The GitHub repository milicaj00/Plant-Patology contains a labelled image folder "mydata" with 8 categories: complex disease, frog eye leaf spot, healthy, multiple diseases, powdery mildew, rust, scab, scab frog eye leaf spot. Examples follow, each with its label.

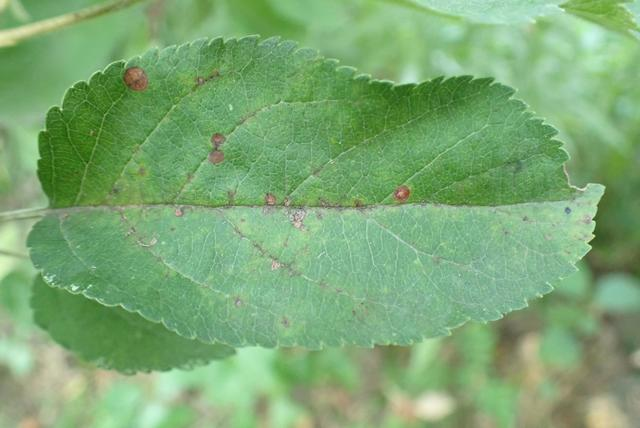
Label: scab frog eye leaf spot

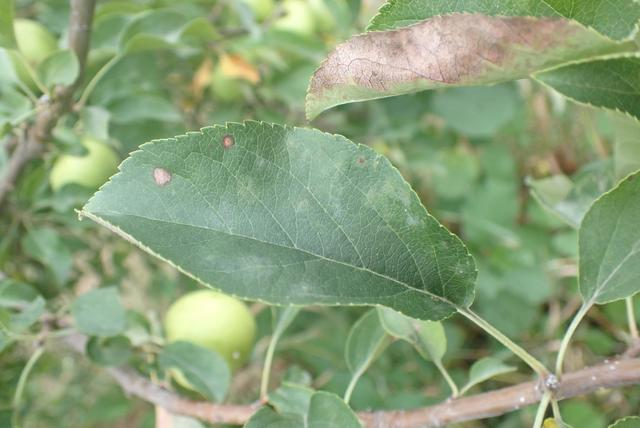
Label: multiple diseases

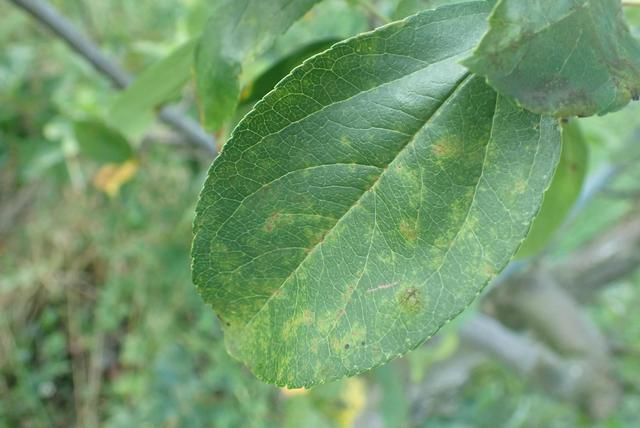
Label: scab

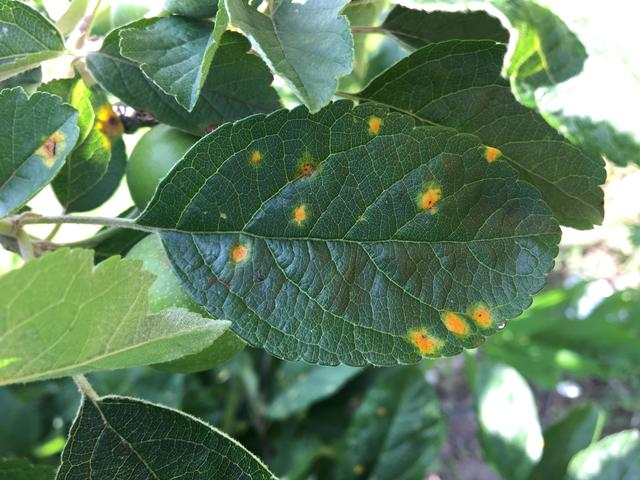
Label: rust

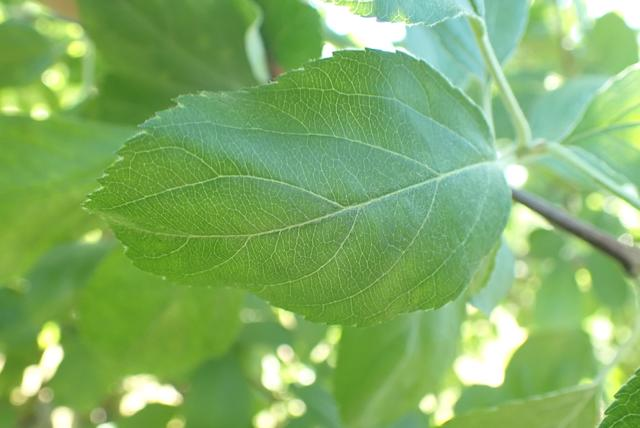
Label: healthy

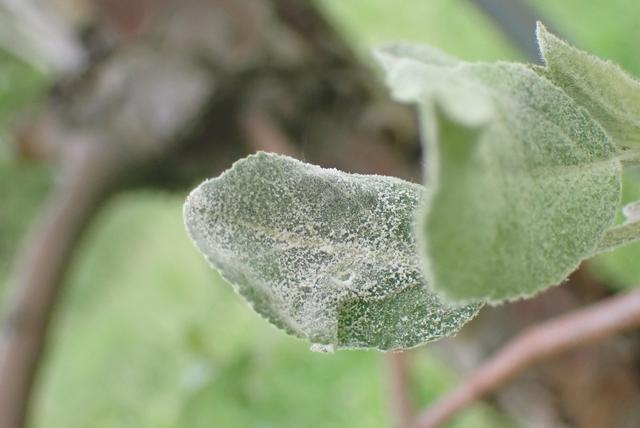
Label: powdery mildew
